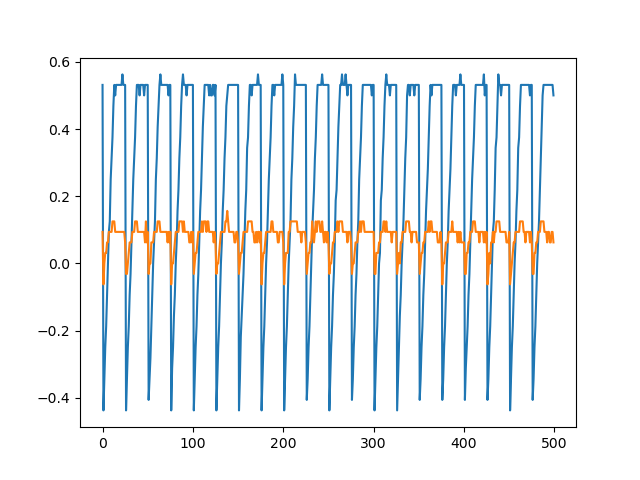

The data file committed next to this chart (first rows):
sep=	
Time	Channel1	Channel2
-0.01	0.5312	0.09375
-0.00996	-0.4375	-0.0625
-0.00992	-0.3438	0
-0.00988	-0.25	0.03125
-0.00984	-0.1875	0.03125
-0.0098	-0.09375	0.0625
-0.00976	0	0.0625
-0.00972	0.09375	0.09375
-0.00968	0.125	0.09375
-0.00964	0.25	0.09375
-0.0096	0.3125	0.09375
-0.00956	0.375	0.125
-0.00952	0.4688	0.125
-0.00948	0.5312	0.125
-0.00944	0.5	0.09375
-0.0094	0.5312	0.09375
-0.00936	0.5312	0.09375
-0.00932	0.5312	0.09375
-0.00928	0.5312	0.09375
-0.00924	0.5312	0.09375
-0.0092	0.5312	0.09375
-0.00916	0.5312	0.09375
-0.00912	0.5625	0.09375
-0.00908	0.5312	0.09375
-0.00904	0.5312	0.09375
-0.009	0.5312	0.0625
-0.00896	-0.4375	-0.03125
-0.00892	-0.3438	-0.03125
-0.00888	-0.25	0
-0.00884	-0.1875	0.03125
-0.0088	-0.09375	0.0625
-0.00876	-0.03125	0.0625
-0.00872	0.0625	0.0625
-0.00868	0.1562	0.09375
-0.00864	0.25	0.09375
-0.0086	0.3125	0.09375
-0.00856	0.375	0.125
-0.00852	0.4688	0.125
-0.00848	0.5312	0.125
-0.00844	0.5312	0.09375
-0.0084	0.5312	0.09375
-0.00836	0.5	0.09375
-0.00832	0.5312	0.09375
-0.00828	0.5312	0.09375
-0.00824	0.5312	0.09375
-0.0082	0.5312	0.09375
-0.00816	0.5	0.09375
-0.00812	0.5312	0.0625
-0.00808	0.5312	0.125
-0.00804	0.5312	0.0625
-0.008	0.5312	0.09375
-0.00796	-0.4062	-0.03125
-0.00792	-0.3438	0
-0.00788	-0.2812	0
-0.00784	-0.1875	0.0625
-0.0078	-0.09375	0.0625
-0.00776	0	0.0625
-0.00772	0.0625	0.09375
-0.00768	0.125	0.09375
... 441 more rows
